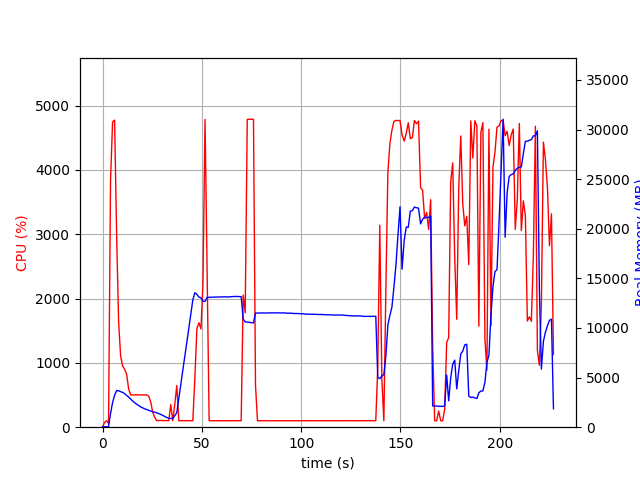

The table this chart was drawn from, first rows:
elapsed_time, nproc, cpu, mem_real, mem_virtual
4.267692565917969e-05, 1, 0.0, 6.98, 3186
1.007, 1, 74.5, 51.48, 648.4
2.016, 1, 99.1, 51.1, 648.4
3.022, 2, 61.6, 49.43, 3331
4.031, 1, 3846, 1388, 5434
5.056, 1, 4746, 2480, 6618
6.077, 1, 4773, 3228, 7393
7.09, 1, 2982, 3698, 7989
8.101, 1, 1628, 3665, 8001
9.11, 1, 1103, 3578, 8015
10.12, 1, 951.0, 3503, 8015
11.13, 1, 900.9, 3377, 8015
12.13, 1, 821.1, 3211, 8095
13.14, 1, 594.9, 3034, 8095
14.15, 1, 503.1, 2836, 8095
15.16, 1, 503.8, 2645, 8095
16.17, 1, 502.8, 2464, 8151
17.18, 1, 503.2, 2319, 8151
18.18, 1, 501.9, 2191, 8151
19.19, 1, 503.1, 2048, 8151
20.2, 1, 500.7, 1950, 8151
21.21, 1, 501.5, 1854, 8151
22.22, 1, 501.9, 1778, 8151
23.23, 1, 483.3, 1709, 8151
24.24, 1, 395.1, 1628, 8151
25.25, 1, 233.8, 1569, 8151
26.26, 1, 153.5, 1500, 8151
27.27, 1, 101.9, 1448, 8151
28.28, 1, 103.0, 1378, 8151
29.3, 1, 104.9, 1289, 8151
30.3, 1, 103.0, 1184, 8151
31.32, 1, 102.9, 1077, 8151
32.33, 1, 102.9, 982.5, 8151
33.34, 1, 102.0, 896.7, 8151
34.35, 1, 351.4, 876.3, 8338
35.36, 1, 101.0, 868.8, 8386
36.37, 1, 355.4, 1170, 9274
37.38, 1, 646.6, 1464, 11066
38.39, 1, 100.8, 2906, 42900
39.4, 1, 101.9, 4308, 42900
40.41, 1, 101.9, 5734, 42900
41.42, 1, 102.0, 7124, 42900
42.43, 1, 100.0, 8540, 42900
43.44, 1, 100.0, 9977, 42900
44.45, 1, 101.0, 11401, 42900
45.46, 1, 101.0, 12827, 42900
46.47, 1, 754.7, 13558, 42980
47.5, 1, 1534, 13396, 42996
48.54, 1, 1623, 13110, 42996
49.55, 1, 1528, 13048, 42996
50.56, 1, 2225, 12689, 42996
51.61, 1, 4783, 12683, 42996
52.67, 1, 2401, 13080, 43000
53.68, 1, 100.3, 13093, 43000
54.68, 1, 100.3, 13100, 43000
55.69, 1, 99.3, 13110, 43000
56.7, 1, 100.2, 13117, 43000
57.71, 1, 100.2, 13122, 43000
58.71, 1, 100.3, 13129, 43000
59.72, 1, 100.2, 13137, 43000
... 165 more rows
